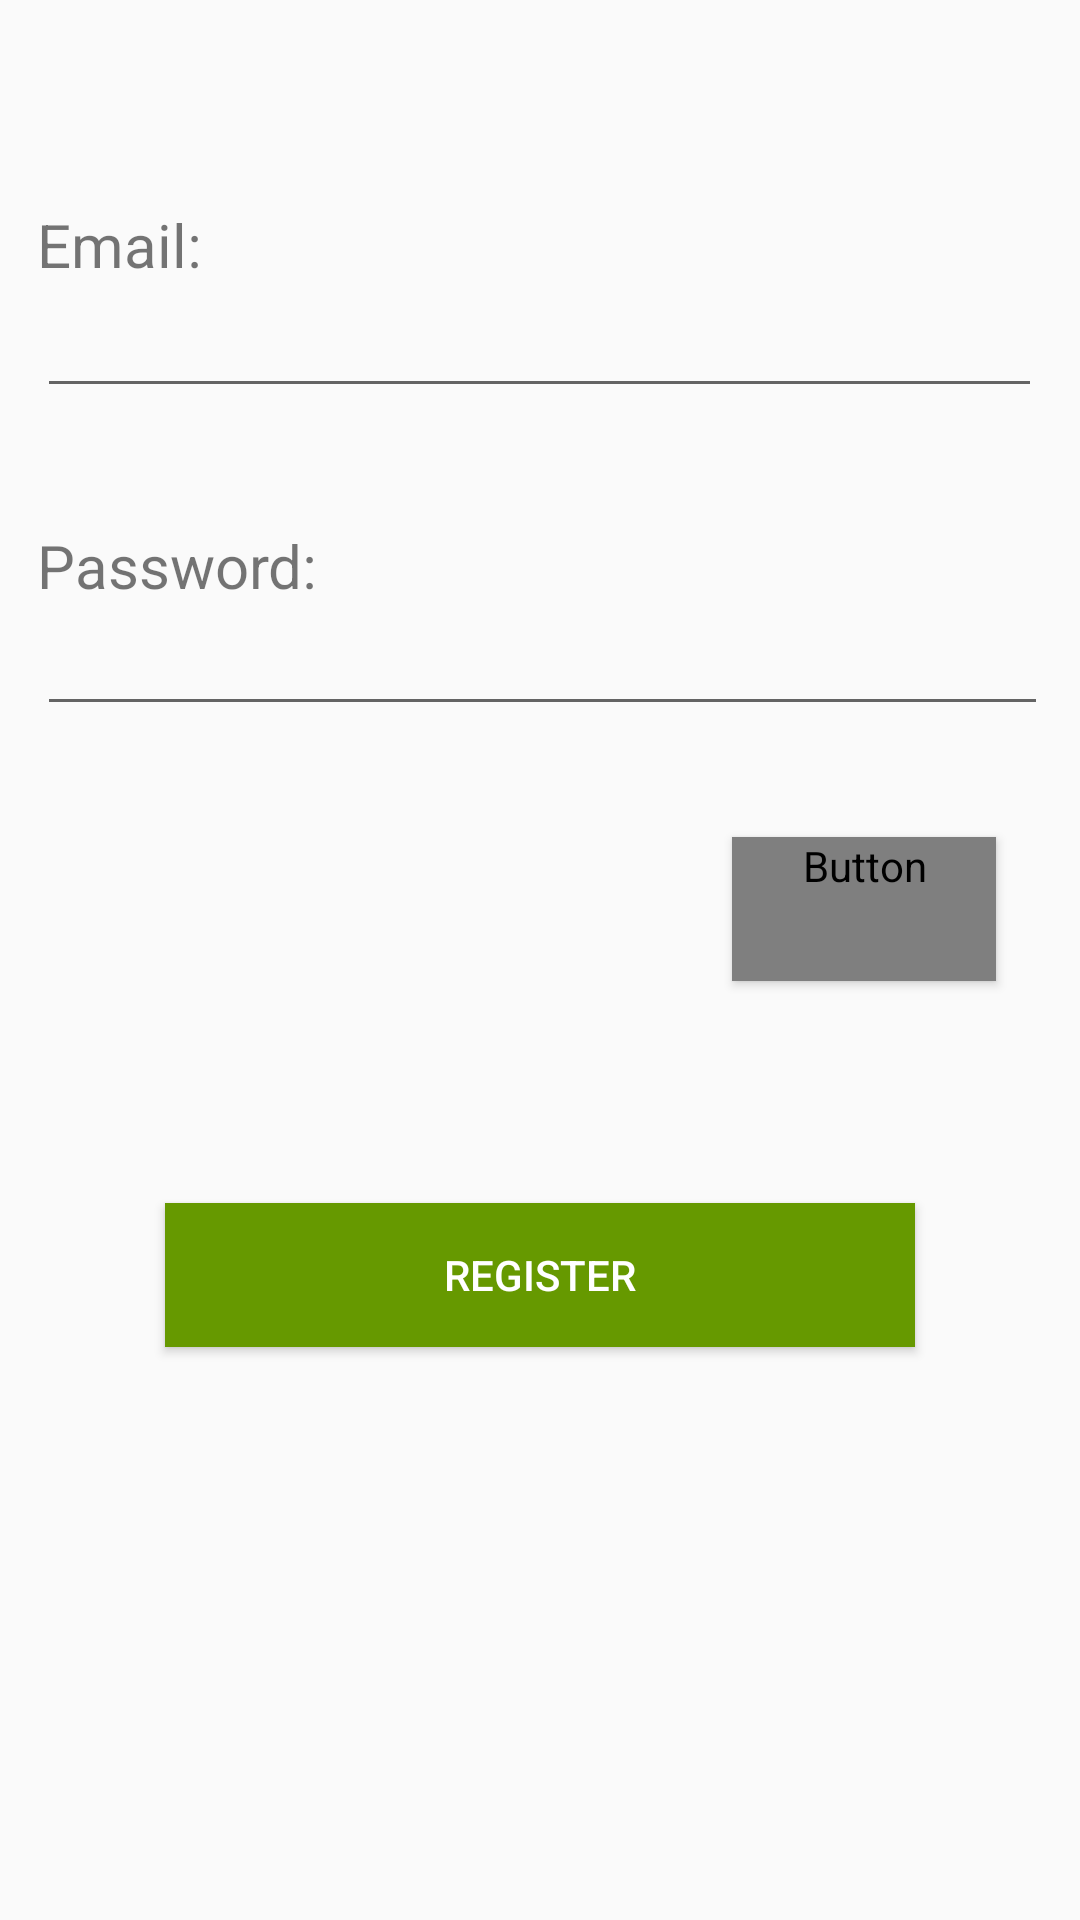

The Android layout XML behind this screen, and the referenced resources:
<!-- AndroidManifest.xml: application theme AppTheme -->
<!-- res/layout/activity_signin_page.xml -->
<?xml version="1.0" encoding="utf-8"?>
<RelativeLayout
    xmlns:android="http://schemas.android.com/apk/res/android"
    xmlns:app="http://schemas.android.com/apk/res-auto"
    xmlns:tools="http://schemas.android.com/tools"
    android:layout_width="match_parent"
    android:layout_height="match_parent"
    tools:context="leema.com.daytrip1.SigninPage">

    <EditText
        android:id="@+id/email"
        android:layout_width="335dp"
        android:layout_height="41dp"
        android:ems="10"
        android:inputType="textEmailAddress"
        tools:layout_editor_absoluteX="38dp"
        tools:layout_editor_absoluteY="30dp"
        android:layout_marginBottom="39dp"
        android:layout_above="@+id/password_textview"
        android:layout_centerHorizontal="true"/>

    <EditText
        android:id="@+id/password"
        android:layout_width="337dp"
        android:layout_height="40dp"
        android:ems="10"
        android:inputType="textPassword"
        tools:layout_editor_absoluteX="37dp"
        tools:layout_editor_absoluteY="109dp"
        android:layout_marginBottom="37dp"
        android:imeActionId="@+id/login"
        android:imeActionLabel="@string/action_sign_in_short"
        android:imeOptions="actionUnspecified"
        android:maxLines="1"
        android:layout_above="@+id/login_button"
        android:layout_alignStart="@+id/email"
        tools:ignore="InvalidImeActionId"/>

    <TextView
        android:id="@+id/email_textview"
        android:layout_width="wrap_content"
        android:layout_height="wrap_content"
        android:text="Email:"
        android:textSize="20sp"
        tools:layout_editor_absoluteX="38dp"
        tools:layout_editor_absoluteY="16dp"
        android:layout_above="@+id/email"
        android:layout_alignStart="@+id/email"/>

    <TextView
        android:id="@+id/password_textview"
        android:layout_width="wrap_content"
        android:layout_height="wrap_content"
        android:layout_above="@+id/password"
        android:layout_alignStart="@+id/password"
        android:text="Password:"
        android:textSize="20sp"
        tools:layout_editor_absoluteX="38dp"
        tools:layout_editor_absoluteY="92dp"/>

    <Button
        android:id="@+id/login_button"
        style="@style/Widget.AppCompat.Button.Colored"
        android:layout_width="wrap_content"
        android:layout_height="wrap_content"
        android:layout_above="@+id/register"
        android:layout_alignParentEnd="true"
        android:layout_marginBottom="74dp"
        android:layout_marginEnd="28dp"
        android:background="@color/common_google_signin_btn_text_dark_disabled"
        android:onClick="signInExistingUser"
        android:text="Login"
        android:textColor="@color/common_google_signin_btn_text_dark_focused"
        tools:layout_editor_absoluteX="285dp"
        tools:layout_editor_absoluteY="154dp"/>

    <Button
        android:id="@+id/register"
        style="@style/Widget.AppCompat.Button.Colored"
        android:layout_width="250dp"
        android:layout_height="wrap_content"
        android:layout_alignParentBottom="true"
        android:layout_centerHorizontal="true"
        android:layout_marginBottom="191dp"
        android:background="@android:color/holo_green_dark"
        android:onClick="registerNewUser"
        android:text="Register"/>

</RelativeLayout>
<!-- resources referenced by this layout -->
<resources>
  <string name="action_sign_in_short">Sign in</string>
  <style name="AppTheme" parent="Theme.AppCompat.Light.NoActionBar">
          
          <item name="colorPrimary">#000000</item>
          <item name="colorPrimaryDark">#000000</item>
          <item name="colorAccent">#607D8B</item>
      </style>
</resources>
